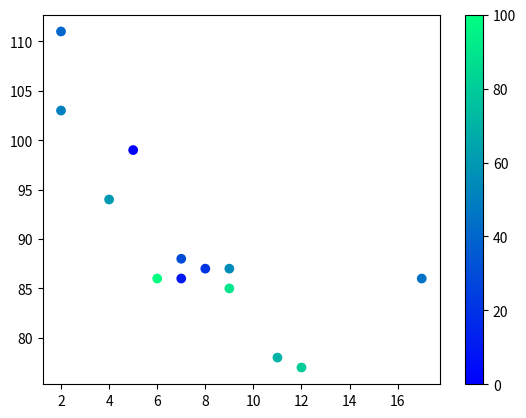

This chart was generated by the following Python code:
# import matplotlib.pyplot as plt
# import numpy as np

# x = np.array([5,7,8,7,2,17,2,9,4,11,12,9,6])
# y = np.array([99,86,87,88,111,86,103,87,94,78,77,85,86])

# plt.scatter(x, y)
# plt.show()

# import matplotlib.pyplot as plt
# import numpy as np

# #day one, the age and speed of 13 cars:
# x = np.array([5,7,8,7,2,17,2,9,4,11,12,9,6])
# y = np.array([99,86,87,88,111,86,103,87,94,78,77,85,86])
# plt.scatter(x, y,color='hotpink')

# #day two, the age and speed of 15 cars:
# x = np.array([2,2,8,1,15,8,12,9,7,3,11,4,7,14,12])
# y = np.array([100,105,84,105,90,99,90,95,94,100,79,112,91,80,85])
# plt.scatter(x, y,color='r')

# plt.show()

# import matplotlib.pyplot as plt
# import numpy as np

# x = np.array([5,7,8,7,2,17,2,9,4,11,12,9,6])
# y = np.array([99,86,87,88,111,86,103,87,94,78,77,85,86])
# colors = np.array(["red","green","blue","yellow","pink","black","orange","purple","beige","brown","gray","cyan","magenta"])

# plt.scatter(x, y, c=colors)

# plt.show()

import matplotlib.pyplot as plt
import numpy as np

x = np.array([5,7,8,7,2,17,2,9,4,11,12,9,6])
y = np.array([99,86,87,88,111,86,103,87,94,78,77,85,86])
colors = np.array([0, 10, 20, 30, 40, 45, 50, 55, 60, 70, 80, 90, 100])

# plt.scatter(x, y, c=colors, cmap='viridis')
plt.scatter(x, y, c=colors, cmap='winter')
plt.colorbar()

plt.show()
